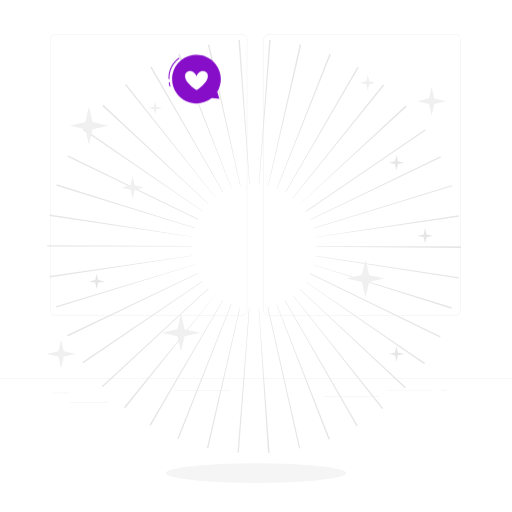
t = 0.00 s
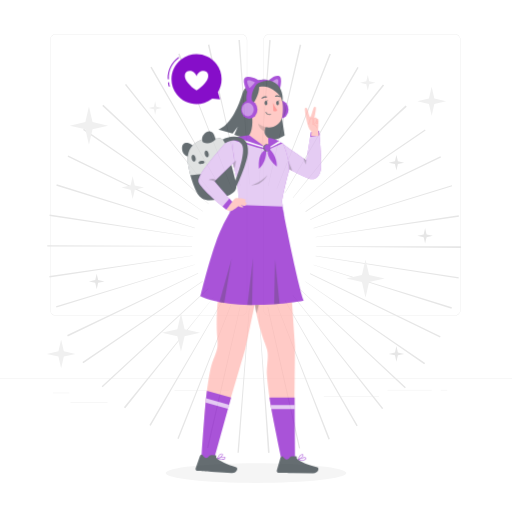
t = 0.37 s
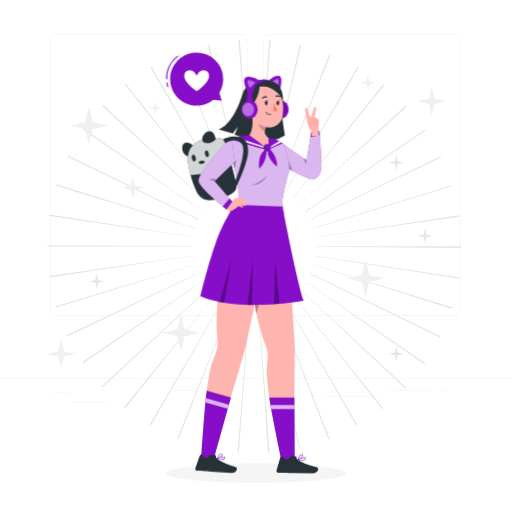
t = 0.73 s
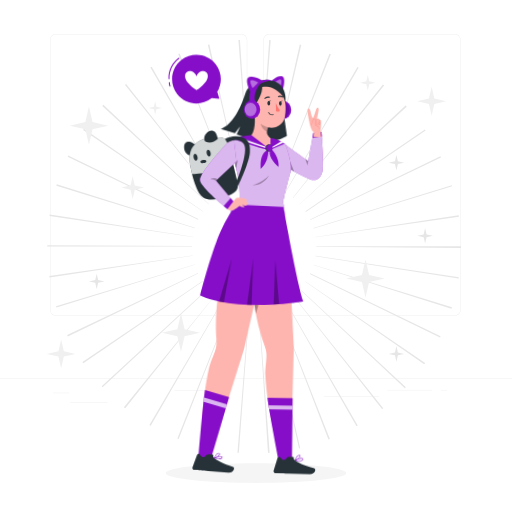
t = 1.10 s
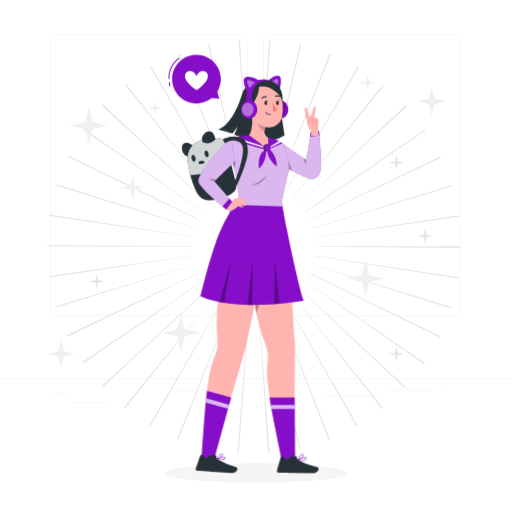
t = 1.47 s
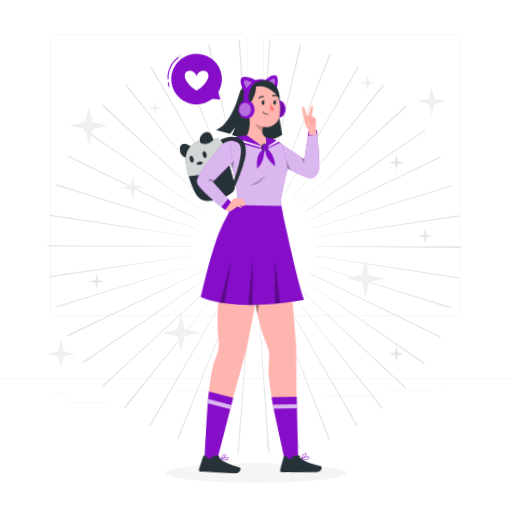
t = 1.83 s

The animated SVG that drew these frames (rendered in a browser with its animation timeline set to each time). Animation: 3 CSS @keyframes rules; one cycle of 2.20 s, repeats indefinitely.

<svg class="animated" id="freepik_stories-otaku" xmlns="http://www.w3.org/2000/svg" viewBox="0 0 500 500" version="1.1" xmlns:xlink="http://www.w3.org/1999/xlink" xmlns:svgjs="http://svgjs.com/svgjs"><style>svg#freepik_stories-otaku:not(.animated) .animable {opacity: 0;}svg#freepik_stories-otaku.animated #freepik--Speech_Bubble--inject-82 {animation: 1.5s Infinite  linear heartbeat;animation-delay: 0s;}svg#freepik_stories-otaku.animated #freepik--Character--inject-82 {animation: 0.7s 1 forwards ease-out fadeIn,1.5s Infinite  linear wind;animation-delay: 0s,0.7s;}            @keyframes heartbeat {                0% {                    transform: scale(1);                }                10% {                    transform: scale(1.1);                }                30% {                    transform: scale(1);                }                40% {                    transform: scale(1);                }                50% {                    transform: scale(1.1);                }                60% {                    transform: scale(1);                }                100% {                    transform: scale(1);                }            }                    @keyframes fadeIn {                0% {                    opacity: 0;                }                100% {                    opacity: 1;                }            }                    @keyframes wind {                0% {                    transform: rotate( 0deg );                }                25% {                    transform: rotate( 1deg );                }                75% {                    transform: rotate( -1deg );                }            }        </style><g id="freepik--background-complete--inject-82" class="animable" style="transform-origin: 250px 237.79px;"><g id="ellei7xcvhdtp" class="animable" style="transform-origin: 250px 213.253px;"><g id="el19g7k1ums74" class="animable" style="transform-origin: 250px 201.476px;"><g id="el2cqik8ki4zi" class="animable" style="transform-origin: 249.333px 170.816px;"><path d="M443.92,308.315h-180.746c-3.232,0-5.862-2.63-5.862-5.862V39.179c0-3.232,2.63-5.862,5.862-5.862h180.746c3.232,0,5.862,2.629,5.862,5.862V302.452c0,3.233-2.63,5.862-5.862,5.862ZM263.174,33.567c-3.095,0-5.612,2.518-5.612,5.612V302.452c0,3.095,2.518,5.612,5.612,5.612h180.746c3.095,0,5.612-2.517,5.612-5.612V39.179c0-3.094-2.518-5.612-5.612-5.612h-180.746Z" style="fill: rgb(224, 224, 224); transform-origin: 353.547px 170.816px;" id="el30lwd6jg54x" class="animable"></path><path d="M235.493,308.315H54.746c-3.232,0-5.862-2.63-5.862-5.862V39.179c0-3.232,2.629-5.862,5.862-5.862H235.493c3.232,0,5.862,2.629,5.862,5.862V302.452c0,3.233-2.63,5.862-5.862,5.862ZM54.746,33.567c-3.094,0-5.612,2.518-5.612,5.612V302.452c0,3.095,2.518,5.612,5.612,5.612H235.493c3.095,0,5.612-2.517,5.612-5.612V39.179c0-3.094-2.518-5.612-5.612-5.612H54.746Z" style="fill: rgb(224, 224, 224); transform-origin: 145.119px 170.816px;" id="elehumvqlwoh" class="animable"></path></g><rect x="0" y="369.384" width="500" height=".25" style="fill: rgb(224, 224, 224); transform-origin: 250px 369.509px;" id="elbgv2bknpd8" class="animable"></rect></g><rect x="51.672" y="383.649" width="16.06" height=".25" style="fill: rgb(224, 224, 224); transform-origin: 59.702px 383.774px;" id="el226dvcykvh5" class="animable"></rect><rect x="170.352" y="380.939" width="53.53" height=".25" style="fill: rgb(224, 224, 224); transform-origin: 197.117px 381.064px;" id="elb9dccqd2uoe" class="animable"></rect><rect x="68.732" y="392.939" width="36.25" height=".25" style="fill: rgb(224, 224, 224); transform-origin: 86.857px 393.064px;" id="el4tb385oggtp" class="animable"></rect><rect x="378.352" y="380.809" width="43.19" height=".25" style="fill: rgb(224, 224, 224); transform-origin: 399.947px 380.934px;" id="elz7w3mb9jv4q" class="animable"></rect><rect x="430.452" y="380.809" width="6.33" height=".25" style="fill: rgb(224, 224, 224); transform-origin: 433.617px 380.934px;" id="el8mwp1iwpm66" class="animable"></rect><rect x="316.212" y="387.039" width="53.89" height=".25" style="fill: rgb(224, 224, 224); transform-origin: 343.157px 387.164px;" id="ellv4ug64ocp" class="animable"></rect></g><path d="M261.741,442.262l-9.184-141.105,.311-.022,10.43,141.018c-.519,.039-1.037,.075-1.557,.109Zm-28.5-.098l-1.356-.105,11.276-140.952,.51,.039-10.43,141.018Zm58.763-4.228l-30.851-137.997,.669-.15,31.339,137.886-1.157,.261Zm-88.606-.223l-1.331-.307,32.131-137.704,.492,.113-31.293,137.897Zm117.369-8.447l-50.789-131.967,.37-.144,51.794,131.575c-.457,.181-.915,.359-1.375,.536Zm-146.287-.444l-1.269-.502,52.372-131.346,.478,.189-51.582,131.659Zm173.694-12.555l-70.156-122.772,.471-.271,70.832,122.384-1.148,.659Zm-200.99-.592c-.42-.242-.839-.487-1.257-.733l71.676-121.89,.363,.212-70.783,122.411Zm225.871-16.155l-87.362-111.187,.271-.215,88.283,110.458c-.396,.317-.794,.632-1.192,.944Zm-250.739-.805c-.439-.35-.877-.702-1.313-1.056l89.246-109.681,.146,.117-88.079,110.62Zm273.062-19.626l-103.055-96.822,.327-.35,103.679,96.154-.951,1.018Zm-295.204-.897l-.887-.96,104.079-95.72,.382,.413-103.574,96.266Zm314.081-22.407l-116.096-80.727,.172-.25,116.814,79.683c-.295,.433-.591,.862-.89,1.293Zm-332.889-1.115c-.279-.408-.558-.818-.833-1.228l117.299-78.967,.215,.317-116.68,79.878Zm348.32-25.139l-127.053-62.068,.289-.593,127.296,61.568-.532,1.094Zm-363.466-.992c-.217-.448-.432-.898-.646-1.348l127.787-60.542,.16,.333-127.301,61.556Zm374.647-26.914l-134.795-42.719,.102-.331,135.15,41.585c-.151,.488-.303,.977-.458,1.465Zm-385.744-1.274c-.141-.458-.281-.914-.419-1.372l135.405-40.747,.127,.417-135.114,41.702Zm392.699-28.352l-139.729-21.689,.078-.517,139.855,20.874-.203,1.333Zm-399.423-1.094c-.072-.479-.142-.957-.211-1.436l139.973-20.056,.061,.414-139.823,21.078Zm401.843-28.685l-141.398-1.255v-.584h141.404v.276c0,.522-.002,1.043-.006,1.563Zm-262.698-1.425H46.141l.003-1.303,141.401,.734v.569Zm120.66-9.044l-.044-.298,139.792-21.281c.079,.517,.156,1.035,.23,1.553l-139.978,20.027Zm-119.991-.21l-139.889-20.639c.072-.489,.146-.978,.222-1.466l139.725,21.721-.058,.384Zm118.104-8.332l-.198-.645,135.095-41.761,.352,1.144-135.249,41.262Zm-116.135-.368L55.015,181.316l.415-1.335,134.896,42.401-.143,.46Zm112.889-8.083l-.243-.507,127.261-61.639,.565,1.174-127.583,60.972Zm-109.625-.272l-127.377-61.399,.572-1.178,127.053,62.068-.248,.509Zm105.18-7.545l-.362-.532,116.68-79.878,.689,1.012-117.007,79.398Zm-100.615-.37L81.134,126.986c.273-.402,.548-.802,.825-1.202l116.29,80.445-.236,.343Zm94.765-7.035l-.179-.192,103.471-96.378c.365,.393,.729,.787,1.091,1.182l-104.383,95.388Zm-89.084-.089L99.918,103.398c.329-.355,.66-.71,.992-1.063l103.068,96.809-.284,.304Zm82.505-6.063l-.312-.25,88.079-110.62c.384,.305,.768,.613,1.15,.922l-88.916,109.948Zm-75.818-.153L121.971,82.876c.396-.317,.793-.632,1.191-.946l87.491,111.086-.272,.216Zm68.409-4.967l-.408-.237,70.626-122.502,1.212,.704-71.431,122.035Zm-60.932-.151l-70.989-122.292c.419-.243,.839-.484,1.259-.725l70.088,122.811-.358,.206Zm52.748-3.851l-.37-.147,51.511-131.687c.46,.18,.919,.361,1.375,.544l-52.516,131.289Zm-44.602-.088L174.028,52.671c.464-.184,.929-.365,1.395-.544l50.928,131.913-.347,.136Zm36.055-2.592l-.372-.085,31.05-137.952c.485,.109,.969,.22,1.453,.333l-32.13,137.704Zm-27.526-.047l-31.537-137.841c.491-.112,.983-.223,1.477-.332l30.41,138.094-.35,.079Zm18.549-1.338l-.398-.03,10.223-141.033c.49,.035,.979,.073,1.467,.112l-11.292,140.951Zm-9.586-.015l-10.653-141.001c.488-.037,.977-.072,1.467-.105l9.586,141.078-.4,.028Z" style="fill: rgb(230, 230, 230); transform-origin: 248.194px 240.669px;" id="el58ajxoxvmev" class="animable"></path><polygon points="86.858 104.033 90.355 119.198 105.521 122.696 90.355 126.194 86.858 141.359 83.36 126.194 68.194 122.696 83.36 119.198 86.858 104.033" style="fill: rgb(240, 240, 240); transform-origin: 86.8575px 122.696px;" id="elimui8qgb9kb" class="animable"></polygon><polygon points="129.548 172.118 131.625 181.121 140.628 183.198 131.625 185.275 129.548 194.279 127.471 185.275 118.467 183.198 127.471 181.121 129.548 172.118" style="fill: rgb(240, 240, 240); transform-origin: 129.548px 183.199px;" id="elag1kghfldrg" class="animable"></polygon><polygon points="151.518 98.865 152.751 104.211 158.096 105.444 152.751 106.677 151.518 112.022 150.285 106.677 144.939 105.444 150.285 104.211 151.518 98.865" style="fill: rgb(240, 240, 240); transform-origin: 151.517px 105.444px;" id="el2j7dw0yx131" class="animable"></polygon><polygon points="176.731 306.268 180.228 321.433 195.394 324.931 180.228 328.429 176.731 343.594 173.233 328.429 158.067 324.931 173.233 321.433 176.731 306.268" style="fill: rgb(240, 240, 240); transform-origin: 176.73px 324.931px;" id="elcj3e6f5ota" class="animable"></polygon><polygon points="421.542 84.827 424.179 96.258 435.61 98.895 424.179 101.531 421.542 112.962 418.906 101.531 407.475 98.895 418.906 96.258 421.542 84.827" style="fill: rgb(240, 240, 240); transform-origin: 421.542px 98.8945px;" id="els9s7mhvnm2" class="animable"></polygon><polygon points="59.702 331.52 62.339 342.95 73.77 345.587 62.339 348.223 59.702 359.654 57.066 348.223 45.635 345.587 57.066 342.95 59.702 331.52" style="fill: rgb(240, 240, 240); transform-origin: 59.7025px 345.587px;" id="elsij2ktyinon" class="animable"></polygon><polygon points="356.951 253.337 360.448 268.502 375.614 272 360.448 275.498 356.951 290.663 353.453 275.498 338.287 272 353.453 268.502 356.951 253.337" style="fill: rgb(240, 240, 240); transform-origin: 356.951px 272px;" id="elojusw4evs3q" class="animable"></polygon><polygon points="94.44 267.227 95.861 273.388 102.022 274.809 95.861 276.231 94.44 282.392 93.019 276.231 86.857 274.809 93.019 273.388 94.44 267.227" style="fill: rgb(230, 230, 230); transform-origin: 94.4395px 274.809px;" id="elyeah5p3p5db" class="animable"></polygon><polygon points="387.129 338.004 388.55 344.166 394.712 345.587 388.55 347.008 387.129 353.169 385.708 347.008 379.546 345.587 385.708 344.166 387.129 338.004" style="fill: rgb(230, 230, 230); transform-origin: 387.129px 345.587px;" id="el9nsisv84mhp" class="animable"></polygon><polygon points="415.145 222.748 416.566 228.91 422.728 230.331 416.566 231.752 415.145 237.913 413.724 231.752 407.563 230.331 413.724 228.91 415.145 222.748" style="fill: rgb(230, 230, 230); transform-origin: 415.145px 230.33px;" id="elycqa0lnffp" class="animable"></polygon><polygon points="387.129 151.266 388.55 157.427 394.712 158.848 388.55 160.269 387.129 166.431 385.708 160.269 379.546 158.848 385.708 157.427 387.129 151.266" style="fill: rgb(230, 230, 230); transform-origin: 387.129px 158.849px;" id="elcw825iczw" class="animable"></polygon><polygon points="359.16 73.177 360.581 79.338 366.742 80.759 360.581 82.181 359.16 88.342 357.739 82.181 351.577 80.759 357.739 79.338 359.16 73.177" style="fill: rgb(240, 240, 240); transform-origin: 359.16px 80.7595px;" id="el0k4v5zszp84j" class="animable"></polygon></g><g id="freepik--Shadow--inject-82" class="animable" style="transform-origin: 250px 461.935px;"><path d="M338.268,461.935c0,5.336-39.519,9.662-88.268,9.662s-88.268-4.326-88.268-9.662,39.519-9.662,88.268-9.662,88.268,4.326,88.268,9.662Z" style="fill: rgb(245, 245, 245); transform-origin: 250px 461.935px;" id="el8sq08q70pg3" class="animable"></path></g><g id="freepik--Speech_Bubble--inject-82" class="animable" style="transform-origin: 190.076px 77.2554px;"><g id="elqhlply2my5d" class="animable" style="transform-origin: 190.076px 77.2554px;"><g id="eljunvutuk10h" class="animable" style="transform-origin: 190.076px 77.2554px;"><path d="M177.283,58.424c10.4-8.048,25.355-6.141,33.403,4.26,6.213,8.029,6.469,18.761,1.488,26.946l2.081,6.842-7.529-.642c-.104,.083-.194,.176-.3,.257-10.4,8.048-25.355,6.14-33.402-4.26-8.048-10.4-6.141-25.355,4.259-33.403Z" style="fill: rgb(134, 14, 201); transform-origin: 191.848px 77.2554px;" id="elmeq6r3746ph" class="animable"></path><path d="M165.028,77.501c-.264,0-.485-.207-.499-.474-.413-7.867,3.461-15.91,9.87-20.492,.226-.161,.538-.108,.698,.116,.161,.225,.109,.537-.116,.698-6.138,4.388-9.849,12.092-9.453,19.625,.014,.276-.198,.511-.473,.526h-.027Z" style="fill: rgb(134, 14, 201); transform-origin: 169.845px 66.9714px;" id="elq4a6rt9tec" class="animable"></path><path d="M165.985,84.498c-.196,0-.383-.117-.462-.31-.474-1.15-.71-2.416-.683-3.659,.006-.276,.241-.471,.511-.489,.276,.006,.495,.235,.489,.511-.024,1.107,.186,2.232,.607,3.256,.105,.255-.017,.547-.272,.653-.062,.025-.127,.038-.19,.038Z" style="fill: rgb(134, 14, 201); transform-origin: 165.661px 82.269px;" id="elk4xml7wnrx" class="animable"></path></g><path d="M182.245,70.459c1.627-1.311,3.408-1.321,5.147-.798,1.356,.408,2.18,1.322,3.167,2.443,.457,.52,.923,1.361,1.288,2.27,.364-.909,.83-1.75,1.288-2.27,.987-1.121,1.811-2.035,3.167-2.443,1.739-.523,3.52-.514,5.147,.798,1.528,1.232,1.778,3.503,1.325,5.414-.453,1.91-1.711,3.851-2.942,5.266-2.581,2.965-4.869,5.209-7.986,6.828-3.863-2.212-5.405-3.863-7.986-6.828-1.231-1.414-2.489-3.355-2.942-5.266-.453-1.91-.203-4.182,1.325-5.414Z" style="fill: rgb(255, 255, 255); transform-origin: 191.846px 78.6523px;" id="elb3sxwcy171" class="animable"></path></g></g><g id="freepik--Character--inject-82" class="animable" style="transform-origin: 245.791px 268.05px;"><g id="elvtus5n2vaid" class="animable" style="transform-origin: 245.791px 268.05px;"><g id="elatmyipp7s9a" class="animable" style="transform-origin: 272.225px 343.561px;"><path d="M288.11,338.751l-1.148,106.118-.429,11.082-9.293-.459-3.609-19.336s-10.662-36.775-12.93-69.936c-.511-7.638,1.563-16.544,.595-22.575-.844-5.293-3.236-8.604-6.624-20.545-4.08-14.502-8.297-33.91-7.26-49.041,0,0-17.756-16.206-13.207-38.297l46.3-10.756,7.606,113.743Z" style="fill: rgb(255, 181, 175); transform-origin: 260.785px 340.478px;" id="elrh93aydv8t" class="animable"></path><g id="el8jtehfzbt0k"><path d="M248.977,297.747l1.129-5.308,4.214-.112-3.772,13.922c-.611-2.978-1.151-5.839-1.571-8.502Z" style="opacity: 0.3; transform-origin: 251.649px 299.288px;" class="animable"></path></g><path d="M275.326,449.68c-.138,.276-11.428-53.713-12.131-61.601h24.544l.371,64.098-8.264,3.774-4.52-6.271Z" style="fill: rgb(134, 14, 201); transform-origin: 275.652px 422.015px;" id="elata9da7lulw" class="animable"></path><g id="elwr2x0k833t8" class="animable" style="transform-origin: 290.636px 452.904px;"><path d="M289.56,445.626l-4.232-.057c-.958-.013-1.85,.46-2.426,1.225-2.485,3.3-4.303,2.016-6.916-1.153-1.685-.219-2.165,1.711-2.31,2.23l-3.318,11.467c-.288,.957,.255,1.967,1.213,2.254,.17,.051,.347,.077,.525,.077,5.139,.069,7.571,.101,13.968,.186l19.564,.261c5.333,.071,6.51-5.289,4.32-5.815-9.849-2.315-16.806-5.315-19.821-8.23-.559-.511,.027-.879-.568-2.446Z" style="fill: rgb(38, 50, 56); transform-origin: 290.636px 453.843px;" id="elguc6v8qeugu" class="animable"></path><g id="eldjpyprcpk0h" class="animable" style="transform-origin: 295.02px 446.637px;"><path d="M298.163,448.944c.45-.315,.723-.824,.737-1.372,.042-.294-.089-.585-.335-.751-1.314-.957-6.638,1.445-7.237,1.728-.066,.023-.119,.074-.143,.14-.045,.121,.016,.257,.138,.302,1.296,.325,2.623,.514,3.959,.564,1.001,.109,2.011-.105,2.882-.611Zm.064-1.727c.107,.068,.16,.195,.134,.32-.027,.396-.224,.76-.538,1.001-1.214,.882-4.11,.456-5.668,.145,2.21-.938,5.347-1.987,6.072-1.467Z" style="fill: rgb(134, 14, 201); transform-origin: 295.039px 448.09px;" id="eltibhz6o4vxr" class="animable"></path><path d="M291.501,449.049c1.598-.642,4.962-3.209,4.801-4.593-.024-.29-.226-.639-.944-.745-2.897-.37-4.21,4.822-4.213,5.043-.03,.089-.004,.187,.066,.249,.054,.017,.112,.018,.166,.002l.124,.043Zm3.755-4.911c.538,.062,.535,.256,.534,.325,.141,.845-2.306,2.982-4.045,3.871,.375-1.211,1.48-4.236,3.317-4.212l.193,.016Z" style="fill: rgb(134, 14, 201); transform-origin: 293.72px 446.371px;" id="elh4c19po53ug" class="animable"></path></g></g><g id="elailhs6x9zuv"><polygon points="264.399 395.408 287.781 395.408 287.781 399.512 265.076 399.512 264.399 395.408" style="fill: rgb(255, 255, 255); opacity: 0.7; transform-origin: 276.09px 397.46px;" class="animable"></polygon></g></g><g id="ell2s5gogxlhk" class="animable" style="transform-origin: 294.822px 151.329px;"><path d="M275.853,139.917c0,.816,23.428,16.517,23.428,16.517l4.464-27.517,7.926-1.173s2.97,31.023,1.882,37.009c-1.088,5.986-3.957,11.145-10.598,10.001-5.157-.889-25.013-12.035-25.013-12.035l-2.09-22.801Z" style="fill: rgb(134, 14, 201); transform-origin: 294.822px 151.329px;" id="elvgjthcc0aj" class="animable"></path><g id="eltb1spt4jj8"><g style="opacity: 0.7; transform-origin: 294.822px 151.329px;" class="animable"><path d="M275.853,139.917c0,.816,23.428,16.517,23.428,16.517l4.464-27.517,7.926-1.173s2.97,31.023,1.882,37.009c-1.088,5.986-3.957,11.145-10.598,10.001-5.157-.889-25.013-12.035-25.013-12.035l-2.09-22.801Z" style="fill: rgb(255, 255, 255); transform-origin: 294.822px 151.329px;" id="elzxfr8qg5fls" class="animable"></path></g></g><g id="elpit5rrm5dd"><polygon points="299.281 156.433 298.542 160.533 296.288 154.418 299.281 156.433" style="opacity: 0.3; transform-origin: 297.785px 157.476px;" class="animable"></polygon></g><polygon points="302.945 133.853 303.746 128.916 311.672 127.743 312.072 132.149 302.945 133.853" style="fill: rgb(134, 14, 201); transform-origin: 307.508px 130.798px;" id="elp0ypd0jma1g" class="animable"></polygon><g id="elp2l0h3lh7zl"><polygon points="282.263 165.092 280.895 155.29 285.547 166.849 282.263 165.092" style="opacity: 0.3; transform-origin: 283.221px 161.069px;" class="animable"></polygon></g></g><g id="elctx7h2nzxnt" class="animable" style="transform-origin: 304.578px 118.622px;"><polygon points="304.439 127.11 303.864 132.933 311.393 132.933 310.582 124.522 304.439 127.11" style="fill: rgb(255, 181, 175); transform-origin: 307.629px 128.728px;" id="elpp8iqev9u2" class="animable"></polygon><path d="M307.714,127.779c-1.782,1.148-4.146,.579-5.236-1.238-.375-.625-.74-1.365-1.051-2.231-1.328-3.69-4.87-18.374-3.247-19.039,1.623-.664,2.066,.812,2.361,2.066,.295,1.254,1.476,6.346,2.435,6.863,.959,.517,3.025-9.888,4.132-9.888s1.623,0,1.402,2.288c-.221,2.288-1.476,8.339-1.476,8.339,0,0,2.317-.98,2.612,1.086,0,0,1.668-.274,1.446,1.718s.369,6.568-.443,7.748c-.388,.564-1.686,1.483-2.936,2.288Z" style="fill: rgb(255, 181, 175); transform-origin: 304.437px 116.343px;" id="el8iriltfdp2b" class="animable"></path><path d="M309.382,125.042c-.063,0-.117-.047-.124-.112-.35-3.285-3.64-3.284-3.775-3.285h-.002c-.062,0-.114-.045-.123-.105-.009-.055-.209-1.368,.013-2.961,.227-1.63,.286-2.808-.155-3.259-.171-.174-.423-.238-.762-.2-1.081,.127-2.091,2.571-2.701,6.537-.024,.156-.037,.239-.139,.239h-.016c-.065-.006-.116-.062-.116-.127,0-.014,.002-.027,.006-.04,.004-.02,.01-.057,.018-.11,.375-2.436,1.252-6.551,2.919-6.747,.419-.049,.744,.043,.97,.273,.515,.525,.468,1.716,.225,3.468-.182,1.306-.069,2.446-.028,2.786,.616,.03,3.579,.341,3.916,3.505,.008,.068-.042,.13-.11,.138h-.014Zm-7.65-3.273h0Z" style="fill: rgb(255, 117, 112); transform-origin: 305.495px 119.951px;" id="eldoawlht6j" class="animable"></path><path d="M307.34,120.667c-.262,0-.496-.124-.671-.357-.869-1.159,.116-4.982,.158-5.144,.018-.066,.089-.104,.152-.089,.067,.018,.107,.086,.09,.153-.01,.039-.998,3.867-.201,4.93,.151,.202,.346,.287,.566,.25,.415-.065,.856-.519,1.051-1.08,.319-.922,1.034-3.316,1.041-3.34,.021-.066,.086-.106,.156-.084,.065,.02,.104,.089,.084,.155-.008,.024-.724,2.424-1.045,3.351-.227,.653-.74,1.165-1.248,1.245-.046,.007-.09,.01-.134,.01Z" style="fill: rgb(255, 117, 112); transform-origin: 308.042px 117.87px;" id="ellvhjuimwwo" class="animable"></path><path d="M309.443,120.844c-.172,0-.327-.082-.441-.235-.528-.704,.021-2.889,.086-3.136,.018-.067,.089-.103,.152-.089,.067,.018,.107,.086,.09,.153-.167,.638-.515,2.408-.129,2.922,.081,.107,.176,.148,.293,.131,.229-.036,.483-.301,.593-.616,.191-.553,.621-1.993,.625-2.007,.021-.066,.086-.105,.156-.084,.065,.02,.104,.089,.084,.155-.005,.015-.436,1.459-.629,2.018-.143,.41-.468,.73-.791,.781-.029,.004-.06,.007-.089,.007Z" style="fill: rgb(255, 117, 112); transform-origin: 309.866px 119.113px;" id="elwtvrt1jzuc9" class="animable"></path></g><g id="eloo2zwqvu4ss" class="animable" style="transform-origin: 227.117px 344.509px;"><path d="M239.545,340.872l-30.064,101.776-3.437,10.544-8.815-2.978,1.804-19.587s-.221-38.288,6.646-70.809c1.592-7.487,6.019-15.49,6.733-21.555,.633-5.323-.765-9.161-.766-21.573,.033-15.065,1.272-34.887,6.399-49.16,0,0-12.66-20.436-2.254-40.448l47.477,2.288-23.724,111.501Z" style="fill: rgb(255, 181, 175); transform-origin: 230.249px 340.137px;" id="elcs05f91zfog" class="animable"></path><path d="M196.973,444.102c-.208,.228,3.664-54.793,5.141-62.573l23.612,6.698-17.136,61.766-8.98,1.375-2.637-7.266Z" style="fill: rgb(134, 14, 201); transform-origin: 211.345px 416.448px;" id="el0278eqe2wowv" class="animable"></path><g id="elub5d9v3yq68" class="animable" style="transform-origin: 211.347px 452.449px;"><path d="M210.967,444.606l-4.223-.279c-.956-.063-1.872,.362-2.487,1.096-2.655,3.165-4.403,1.787-6.845-1.515-1.671-.307-2.252,1.595-2.424,2.106l-3.915,11.277c-.337,.941,.152,1.977,1.093,2.315,.167,.06,.343,.095,.52,.104,5.129,.338,7.555,.499,13.939,.92l19.523,1.289c5.322,.351,6.779-4.939,4.619-5.58-9.714-2.829-16.503-6.191-19.361-9.26-.532-.54,.073-.877-.438-2.472Z" style="fill: rgb(38, 50, 56); transform-origin: 211.347px 452.905px;" id="elr09uth9p2n" class="animable"></path><path d="M219.382,448.371c.466-.29,.766-.785,.808-1.332,.057-.291-.058-.589-.295-.767-1.262-1.025-6.705,1.095-7.317,1.345-.067,.019-.123,.068-.151,.132-.052,.119,.003,.257,.121,.309,1.277,.393,2.592,.651,3.923,.771,.994,.161,2.014,0,2.91-.459Zm.155-1.721c.103,.074,.15,.204,.117,.326-.048,.394-.263,.748-.59,.972-1.259,.817-4.128,.24-5.667-.153,2.256-.82,5.444-1.704,6.141-1.146Z" style="fill: rgb(134, 14, 201); transform-origin: 216.306px 447.442px;" id="elaiyj0aok6f7" class="animable"></path><path d="M212.724,448.126c1.629-.557,5.124-2.944,5.036-4.334-.008-.291-.193-.65-.903-.793-2.874-.522-4.457,4.594-4.472,4.815-.035,.087-.014,.186,.052,.253,.053,.02,.111,.023,.166,.011l.121,.05Zm4.008-4.707c.534,.091,.521,.284,.517,.353,.096,.851-2.459,2.856-4.243,3.653,.438-1.19,1.7-4.153,3.534-4.032l.192,.026Z" style="fill: rgb(134, 14, 201); transform-origin: 215.065px 445.545px;" id="elyi01yv6poo" class="animable"></path></g><g id="eln51ubd35pgo"><polygon points="201.272 388.907 223.767 395.289 222.647 399.237 200.804 393.041 201.272 388.907" style="fill: rgb(255, 255, 255); opacity: 0.7; transform-origin: 212.285px 394.072px;" class="animable"></polygon></g></g><path d="M275.853,139.917c-1.65-.457-10.145-4.618-11.885-4.935-5.667-1.034-11.386-1.763-17.131-2.183-1.111-.047-2.217-.191-3.315-.263,0,0-18.564,1.733-23.218,7.228-1.567-1.131,13.605,26.826,12.41,54.789l-7.851,11.055c-.338,.557-.761,1.27-1.247,2.117l26.468,3.012,27.759,1.403-2.395-15.048c.406-4.905,4.713-23.22,6.569-29.286,1.882-8.387-4.514-27.432-6.163-27.89Z" style="fill: rgb(134, 14, 201); transform-origin: 251.275px 172.338px;" id="ely9t6f7weh1" class="animable"></path><g id="elej6re9kfsqh"><path d="M275.853,139.917c-1.65-.457-10.145-4.618-11.885-4.935-5.667-1.034-11.386-1.763-17.131-2.183-1.111-.047-2.217-.191-3.315-.263,0,0-18.564,1.733-23.218,7.228-1.567-1.131,13.605,26.826,12.41,54.789l-7.851,11.055c-.338,.557-.761,1.27-1.247,2.117l26.468,3.012,27.759,1.403-2.395-15.048c.406-5.083,4.713-23.22,6.569-29.286,1.882-8.387-4.514-27.432-6.163-27.89Z" style="fill: rgb(255, 255, 255); opacity: 0.7; transform-origin: 251.275px 172.338px;" class="animable"></path></g><g id="elo6sb3ihhote"><path d="M261.074,171.023s-5.444,10.529-15.947,9.723c0,0,8.213-1.962,15.947-9.723Z" style="opacity: 0.3; transform-origin: 253.101px 175.907px;" class="animable"></path></g><g id="elg79db8lj2lc" class="animable" style="transform-origin: 247.557px 109.941px;"><path d="M258.491,77.616s-17.462-.168-21.888,14.299c-4.426,14.468-12.239,30.478-23.28,34.64l13.895,3.907,5.076-6.987-3.416,8.098s17.02,6.114,29.295,6.114,19.812-5.718,19.812-5.718l-7.364-46.94-12.13-7.414Z" style="fill: rgb(38, 50, 56); transform-origin: 245.654px 107.651px;" id="el9mjlh3m84nt" class="animable"></path><ellipse cx="273.809" cy="106.878" rx="7.983" ry="8.984" style="fill: rgb(134, 14, 201); transform-origin: 273.809px 106.878px;" id="elzur1a9azsod" class="animable"></ellipse><g id="elragoseob2k8"><ellipse cx="271.885" cy="106.878" rx="7.983" ry="8.984" style="opacity: 0.2; transform-origin: 271.885px 106.878px;" class="animable"></ellipse></g><g id="elrnfvnpe0q9" class="animable" style="transform-origin: 258.946px 113.166px;"><path d="M241.487,134.012s4.56,2.243,10.183,7.089c1.171,1.009,2.461,1.882,3.827,2.608,3.685,1.957,7.044,3.077,7.953,1.3,.202-.391,.358-.814,.473-1.257,.772-2.975,.456-7.157-1.949-9.071-2.711-2.158-4.018-4.005-3.53-6.926,.257-1.656,.856-3.366,1.557-5.026l-3.131-1.88-11.159-11.262c1.276,6.905,1.653,20.342-4.225,24.424Z" style="fill: rgb(255, 181, 175); transform-origin: 252.892px 127.743px;" id="el0mecxyj2660m" class="animable"></path><g id="elo2v405ni9r"><path d="M258.355,128.397c-3.069-1.822-6.436-4.982-6.032-8.592,.18-1.52,.507-2.961,.872-3.884l6.234,8.253c-.512,1.33-.698,2.21-1.073,4.223Z" style="opacity: 0.2; transform-origin: 255.859px 122.159px;" class="animable"></path></g><path d="M243.551,96.891c1.05,11.466,1.253,16.328,7.169,22.339,8.899,9.043,22.591,6.001,24.948-5.363,2.122-10.229,.047-27.26-11.208-32.079-11.089-4.747-21.959,3.637-20.909,15.103Z" style="fill: rgb(255, 181, 175); transform-origin: 259.943px 102.478px;" id="elzas2004l6v" class="animable"></path></g><path d="M256.008,96.398c.146,.016,.294-.026,.408-.131,1.766-1.636,3.755-1.061,3.778-1.055,.295,.086,.593-.081,.661-.382,.067-.3-.12-.616-.419-.707-.104-.031-2.6-.754-4.791,1.276-.218,.202-.223,.561-.01,.8,.103,.115,.238,.182,.374,.197Z" style="fill: rgb(38, 50, 56); transform-origin: 258.173px 95.1871px;" id="elo3onps3d7ps" class="animable"></path><path d="M273.51,94.836c.115-.039,.212-.125,.262-.25,.105-.26-.023-.59-.284-.736-2.621-1.473-4.563-.353-4.645-.304-.231,.137-.286,.463-.124,.728,.162,.265,.479,.368,.71,.232,.075-.045,1.596-.888,3.68,.284,.135,.076,.279,.088,.401,.047Z" style="fill: rgb(38, 50, 56); transform-origin: 271.217px 93.9763px;" id="el9pszc4f169a" class="animable"></path><path d="M266.632,100.031s1.794,4.292,3.817,6.967c.354,.468,.135,1.15-.415,1.353-1.416,.521-3.073,.05-3.073,.05l-.329-8.369Z" style="fill: rgb(255, 117, 112); transform-origin: 268.626px 104.314px;" id="el28g4rpchub6" class="animable"></path><path d="M259.279,98.55c-.016-.016-.031-.027-.047-.044l2.631-.622s-.608,.824-1.36,1.037c.349,.408,.595,1.043,.628,1.76,.056,1.213-.509,2.184-1.263,2.168-.754-.015-1.411-1.011-1.468-2.225-.046-.994,.328-1.815,.878-2.074Z" style="fill: rgb(38, 50, 56); transform-origin: 260.13px 100.367px;" id="eluka20waiman" class="animable"></path><path d="M270.704,98.525l-.009-.009,2.631-.622s-.686,.934-1.502,1.073c.336,.396,.573,.999,.606,1.679,.057,1.176-.506,2.116-1.258,2.1-.751-.016-1.407-.981-1.464-2.157-.05-1.034,.38-1.885,.997-2.064Z" style="fill: rgb(38, 50, 56); transform-origin: 271.515px 100.32px;" id="el66v5rj5zaad" class="animable"></path><g id="el9mlu6lcbsus" class="animable" style="transform-origin: 268.268px 81.1971px;"><path d="M273.001,88.41s4.119-13.838-1.184-14.388c-5.303-.55-9.806,5.096-9.806,5.096l10.99,9.292Z" style="fill: rgb(134, 14, 201); transform-origin: 268.268px 81.1971px;" id="eluzpytlkp74k" class="animable"></path><g id="elygrzd4gvnpf"><path d="M270.641,84.882s2.369-7.027,.496-7.566c-1.872-.539-5.506,2.696-5.506,2.696,0,0,2.26,2.8,5.01,4.87Z" style="fill: rgb(255, 255, 255); opacity: 0.4; transform-origin: 268.744px 81.0687px;" class="animable"></path></g></g><path d="M247.53,100.852s5.914-8.903,5.609-16.112c0,0,11.32-2.952,20.349,9.109,1.438,1.921,1.546,4.045,2.465,6.181,0,0,3.28-20.108-16.078-21.897-19.327-1.786-23.126,25.386-13.697,34.53,0,0-2.31-6.241,1.352-11.812Z" style="fill: rgb(38, 50, 56); transform-origin: 258.7px 95.356px;" id="eljt12dv1w5y" class="animable"></path><path d="M263.296,112.238c-2.856,0-3.864-2.644-3.875-2.674-.071-.194,.027-.409,.222-.48,.196-.073,.409,.028,.481,.221,.041,.111,1.043,2.71,4.084,2.085,.214-.044,.401,.089,.443,.292,.042,.203-.089,.401-.291,.443-.381,.079-.734,.114-1.064,.114Z" style="fill: rgb(38, 50, 56); transform-origin: 262.028px 110.65px;" id="elqs4jna8v1km" class="animable"></path><g id="el617eiizav6k" class="animable" style="transform-origin: 243.48px 106.878px;"><path d="M240.082,106.236c1.354,2.351,3.555,3.828,5.572,4.334,3.035,.761,4.602-4.118,3.566-7.159-.933-2.737-3.915-4.549-6.868-3.952-2.91,.588-3.819,4.088-2.27,6.777Z" style="fill: rgb(255, 181, 175); transform-origin: 244.437px 104.997px;" id="el61lc0d10syj" class="animable"></path><g id="el0g7ppbjvntui"><path d="M246.495,105.875c-.13,0-.24-.101-.249-.233-.069-1.026-.551-2.003-1.324-2.682-.772-.678-1.803-1.029-2.831-.964-.144,.015-.257-.096-.266-.233-.009-.138,.096-.257,.233-.266,1.156-.076,2.321,.323,3.193,1.087,.871,.765,1.416,1.867,1.493,3.024,.009,.138-.095,.257-.233,.266h-.017Z" style="opacity: 0.2; transform-origin: 244.285px 103.681px;" class="animable"></path></g><ellipse cx="243.48" cy="106.878" rx="7.983" ry="8.984" style="fill: rgb(134, 14, 201); transform-origin: 243.48px 106.878px;" id="el0qfdv4p9dyo" class="animable"></ellipse><g id="eljqkuzd01rra"><ellipse cx="242.075" cy="106.878" rx="5.812" ry="6.541" style="fill: rgb(255, 255, 255); opacity: 0.4; transform-origin: 242.075px 106.878px;" class="animable"></ellipse></g></g><path d="M241.237,98.824c-.666-.311-3.237-20.506,17.254-21.208,1.871,.115,3.149,.43,4.197,.823,0,0-10.252,.71-13.149,5.303-5.896,9.35-3.044,15.603-3.044,15.603l-5.258-.521Z" style="fill: rgb(134, 14, 201); transform-origin: 251.729px 88.4805px;" id="el2qfu7nwlfu" class="animable"></path><g id="el8x7f1hipx8i" class="animable" style="transform-origin: 245.722px 82.3953px;"><path d="M241.487,89.793s-6.999-13.395-.718-14.609c6.281-1.214,12.522,3.901,12.522,3.901l-11.804,10.708Z" style="fill: rgb(134, 14, 201); transform-origin: 245.722px 82.3953px;" id="el7gneigwro4" class="animable"></path><g id="elknob64w1xa"><path d="M243.795,85.953s-3.886-6.767-1.72-7.543c2.166-.775,7.007,2.024,7.007,2.024,0,0-2.295,3.095-5.286,5.518Z" style="fill: rgb(255, 255, 255); opacity: 0.4; transform-origin: 245.25px 82.1137px;" class="animable"></path></g></g></g><g id="el9w57yout4cj" class="animable" style="transform-origin: 251.12px 148.361px;"><path d="M226.388,136.13c13.67,4.28,29.924,10.09,35.818,9.769l-18.726-13.929s-13.629,.925-17.092,4.16Z" style="fill: rgb(134, 14, 201); transform-origin: 244.297px 138.941px;" id="el4q2usuhi8me" class="animable"></path><path d="M262.207,145.899l-.232-11.217s6.948-.175,13.878,5.235l-13.646,5.982Z" style="fill: rgb(134, 14, 201); transform-origin: 268.914px 140.29px;" id="el91g4jpfeuja" class="animable"></path><path d="M230.399,134.079l29.544,9.815v1.106l-32.376-9.696c-.077-.103,2.092-1.068,2.832-1.225Z" style="fill: rgb(255, 255, 255); transform-origin: 243.754px 139.539px;" id="ell5c72azj41" class="animable"></path><polygon points="262.795 143.702 272.484 137.688 274.517 138.941 263.243 144.47 262.795 143.702" style="fill: rgb(255, 255, 255); transform-origin: 268.656px 141.079px;" id="elrens8v2hkcb" class="animable"></polygon><path d="M260.073,145.827c-3.358,1.337-5.602,4.662-6.56,8.148-.957,3.486-.821,7.166-.676,10.778,5.369-4.477,7.528-11.94,7.236-18.926Z" style="fill: rgb(134, 14, 201); transform-origin: 256.417px 155.29px;" id="elvuttw6vgxuq" class="animable"></path><path d="M262.144,144.173c-1.447,3.312-.705,7.254,1.065,10.406,1.77,3.152,4.455,5.672,7.097,8.139,.669-6.959-3.044-13.783-8.163-18.545Z" style="fill: rgb(134, 14, 201); transform-origin: 265.881px 153.446px;" id="elpzx8zh2m7p" class="animable"></path><g id="elop9e1st4dr" class="animable" style="transform-origin: 260.744px 144.172px;"><path d="M264.284,144.173c0,1.817-1.473,3.29-3.289,3.29s-3.29-1.473-3.29-3.29,1.473-3.289,3.29-3.289,3.289,1.473,3.289,3.289Z" style="fill: rgb(134, 14, 201); transform-origin: 260.994px 144.174px;" id="eld40ceok54eo" class="animable"></path><path d="M264.284,144.173c-.105,4.616-6.904,4.753-7.079,0,.173-4.759,6.975-4.617,7.079,0h0Zm0,0c-.156-4.096-5.992-3.956-6.08,0,.086,3.961,5.924,4.097,6.08,0h0Z" style="fill: rgb(38, 50, 56); transform-origin: 260.744px 144.172px;" id="ellaaazcj8d1p" class="animable"></path></g></g><g id="elhd71ek57dpi" class="animable" style="transform-origin: 246.176px 248.911px;"><path d="M195.742,289.372s7.152-30.358,15.054-52.573c7.892-22.185,18.686-36.762,18.686-36.762l46.249,1.517s14.766,75.337,20.879,91.894c0,0-17.066,4.075-50.434,4.33-33.368,.255-50.434-8.406-50.434-8.406Z" style="fill: rgb(134, 14, 201); transform-origin: 246.176px 248.91px;" id="elq7lsynk7yb" class="animable"></path><g id="elr3tq6z0j7qo"><polygon points="241.648 297.784 247.11 251.905 246.177 297.778 241.648 297.784" style="opacity: 0.3; transform-origin: 244.379px 274.844px;" class="animable"></polygon></g><g id="elh0xvctbpxwq"><polygon points="267.711 296.953 268.657 253.278 273.065 296.653 267.711 296.953" style="opacity: 0.3; transform-origin: 270.388px 275.116px;" class="animable"></polygon></g><g id="elr5j5dp6328j"><polygon points="219.015 295.834 226.304 252.298 214.338 295.01 219.015 295.834" style="opacity: 0.3; transform-origin: 220.321px 274.066px;" class="animable"></polygon></g></g><g id="eletusijmr3d" class="animable" style="transform-origin: 204.324px 161.951px;"><path d="M184.062,139.682c-1.805-.499-3.962-.193-5.172,1.237-.878,1.038-1.119,2.476-1.1,3.835,.027,1.939,.54,3.911,1.708,5.459,1.168,1.548,3.042,2.616,4.98,2.559,2.214-2.408,4.052-5.338,4.42-10.301-1.492-1.132-3.031-2.289-4.836-2.788Z" style="fill: rgb(38, 50, 56); transform-origin: 183.343px 146.116px;" id="eluuqfhc23ut" class="animable"></path><path d="M220.633,139.404c-3.176-5.912-10.148-5.076-16.958-4.33-6.81,.746-13.448,3.804-17.025,8.786-4.22,5.879-3.673,13.318-2.326,20.108,1.395,7.028,3.5,13.954,6.285,20.676,1.404,3.39,3.145,6.914,6.57,9.022,6.394,3.935,15.277,1.289,22.475-1.466,4.389-1.68,9.224-3.766,10.721-7.655,.948-2.464,.317-5.141-.32-7.676-3.141-12.489-6.281-24.977-9.422-37.465" style="fill: rgb(38, 50, 56); transform-origin: 207.101px 165.105px;" id="el36j6y0kpb0b" class="animable"></path><g id="elufp1tracyhc"><path d="M226.041,160.906c-1.803-7.167-3.605-14.335-5.408-21.502-3.176-5.912-10.148-5.076-16.958-4.33-6.81,.746-13.448,3.804-17.025,8.786-4.22,5.879-3.673,13.318-2.326,20.108,.468,2.356,1.022,4.699,1.648,7.028,4.027-.2,27.504-1.71,40.068-10.09Z" style="fill: rgb(255, 255, 255); opacity: 0.8; transform-origin: 204.692px 152.773px;" class="animable"></path></g><path d="M208.973,131.337c-.834-1.492-2.225-2.77-3.913-3.04-2.043-.326-4.051,.873-5.457,2.391-1.03,1.112-1.862,2.447-2.175,3.929s-.058,3.123,.879,4.314c4.784,2.204,8.664,.447,12.221-2.729-.355-1.672-.721-3.373-1.555-4.865Z" style="fill: rgb(38, 50, 56); transform-origin: 203.914px 134.079px;" id="elu15pzcxhz4s" class="animable"></path><path d="M203.742,149.805c.428,1.806-.068,3.469-1.108,3.716-1.04,.246-2.23-1.018-2.657-2.823-.428-1.806,.068-3.469,1.108-3.716,1.04-.246,2.229,1.018,2.657,2.823Z" style="fill: rgb(38, 50, 56); transform-origin: 201.86px 150.251px;" id="els8g6xe3l2r" class="animable"></path><path d="M191.021,154.053c.428,1.806-.068,3.469-1.108,3.716s-2.23-1.018-2.657-2.823c-.428-1.806,.068-3.469,1.108-3.716,1.04-.246,2.229,1.018,2.657,2.823Z" style="fill: rgb(38, 50, 56); transform-origin: 189.138px 154.5px;" id="elxv8gqj5qumh" class="animable"></path><path d="M199.774,158.162c.098,.826-1.138,1.652-2.761,1.845s-3.019-.32-3.117-1.146c-.098-.826,1.138-1.652,2.761-1.845,1.623-.193,3.019,.32,3.117,1.146Z" style="fill: rgb(38, 50, 56); transform-origin: 196.835px 158.512px;" id="elkfasp0fl3h" class="animable"></path></g><g id="el65irntx7xdn" class="animable" style="transform-origin: 217.454px 171.02px;"><path d="M226.388,136.13s-4.55,.973-8.235,5.755c-4.142,5.376-24.928,27.664-24.263,35.015,.594,6.569,27.252,27.678,27.252,27.678l5.579-7.614-17.292-19.921,19.621-19.008-2.663-21.905Z" style="fill: rgb(134, 14, 201); transform-origin: 211.462px 170.354px;" id="elr903utlhnf" class="animable"></path><g id="elcwiwy5r5117"><path d="M226.388,136.13s-4.55,.973-8.235,5.755c-4.142,5.376-24.928,27.664-24.263,35.015,.594,6.569,27.252,27.678,27.252,27.678l5.579-7.614-17.292-19.921,19.621-19.008-2.663-21.905Z" style="fill: rgb(255, 255, 255); opacity: 0.7; transform-origin: 211.462px 170.354px;" class="animable"></path></g><path d="M224.9,199.347s3.978-5.599,5.673-5.967c1.694-.368,9.43,.589,9.577,1.694,.147,1.105-1.031,1.249-1.031,1.249l1.915,2.213s0,.663-.884,.81c0,0-.074,1.621-.958,1.695-.884,.074-4.347-1.105-4.347-1.105l2.873,1.989s.442,.737-1.768,.516c-2.21-.221-2.984-1.326-2.984-1.326,0,0-5.399,4.795-7.905,4.795s-3.92-1.332-3.92-1.332l3.757-5.231Z" style="fill: rgb(255, 181, 175); transform-origin: 231.087px 199.605px;" id="el4mglo0geogr" class="animable"></path><g id="eluzfkznz0ohl"><path d="M209.429,177.043s-2.237-1.693-5.514-1.262c0,0,3.266-2.479,6.881-.062l-1.367,1.324Z" style="opacity: 0.3; transform-origin: 207.356px 175.852px;" class="animable"></path></g></g><polygon points="217.328 201.635 224.021 193.853 226.721 196.963 221.142 204.578 217.328 201.635" style="fill: rgb(134, 14, 201); transform-origin: 222.024px 199.215px;" id="el2dbbow4eyji" class="animable"></polygon><g id="elevugsh0q5s8"><polygon points="227.456 159.642 230.513 156.518 229.051 165.105 227.456 159.642" style="opacity: 0.3; transform-origin: 228.984px 160.812px;" class="animable"></polygon></g><path d="M219.92,139.915s10.196-6.87,16.021,.645c5.826,7.515-7.481,39.382-7.481,39.382l1.181,4.885s11.837-24.508,12.483-35.82c.646-11.312-4.457-13.587-7.382-14.674-6.361-2.364-13.258-.597-17.14,1.796l2.317,3.785Z" style="fill: rgb(38, 50, 56); transform-origin: 229.891px 159.022px;" id="elnusow2n5237" class="animable"></path></g></g><defs>     <filter id="active" height="200%">         <feMorphology in="SourceAlpha" result="DILATED" operator="dilate" radius="2"></feMorphology>                <feFlood flood-color="#32DFEC" flood-opacity="1" result="PINK"></feFlood>        <feComposite in="PINK" in2="DILATED" operator="in" result="OUTLINE"></feComposite>        <feMerge>            <feMergeNode in="OUTLINE"></feMergeNode>            <feMergeNode in="SourceGraphic"></feMergeNode>        </feMerge>    </filter>    <filter id="hover" height="200%">        <feMorphology in="SourceAlpha" result="DILATED" operator="dilate" radius="2"></feMorphology>                <feFlood flood-color="#ff0000" flood-opacity="0.5" result="PINK"></feFlood>        <feComposite in="PINK" in2="DILATED" operator="in" result="OUTLINE"></feComposite>        <feMerge>            <feMergeNode in="OUTLINE"></feMergeNode>            <feMergeNode in="SourceGraphic"></feMergeNode>        </feMerge>            <feColorMatrix type="matrix" values="0   0   0   0   0                0   1   0   0   0                0   0   0   0   0                0   0   0   1   0 "></feColorMatrix>    </filter></defs></svg>